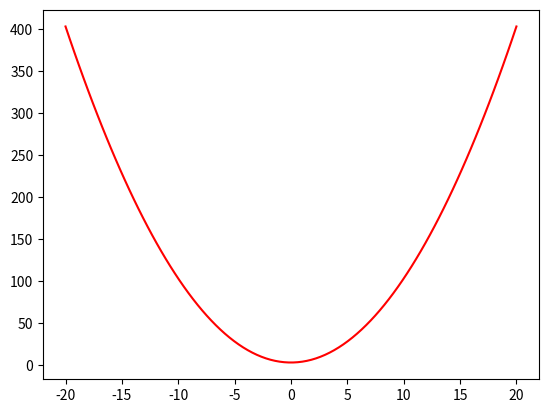

Python code for this plot:
import matplotlib.pyplot as plt
import numpy as np

x = np.linspace(-20, 20, 100)

y = x*x + 3

plt.plot(x, y, label="y=x²+3", color="red", linestyle="-")

plt.show()
